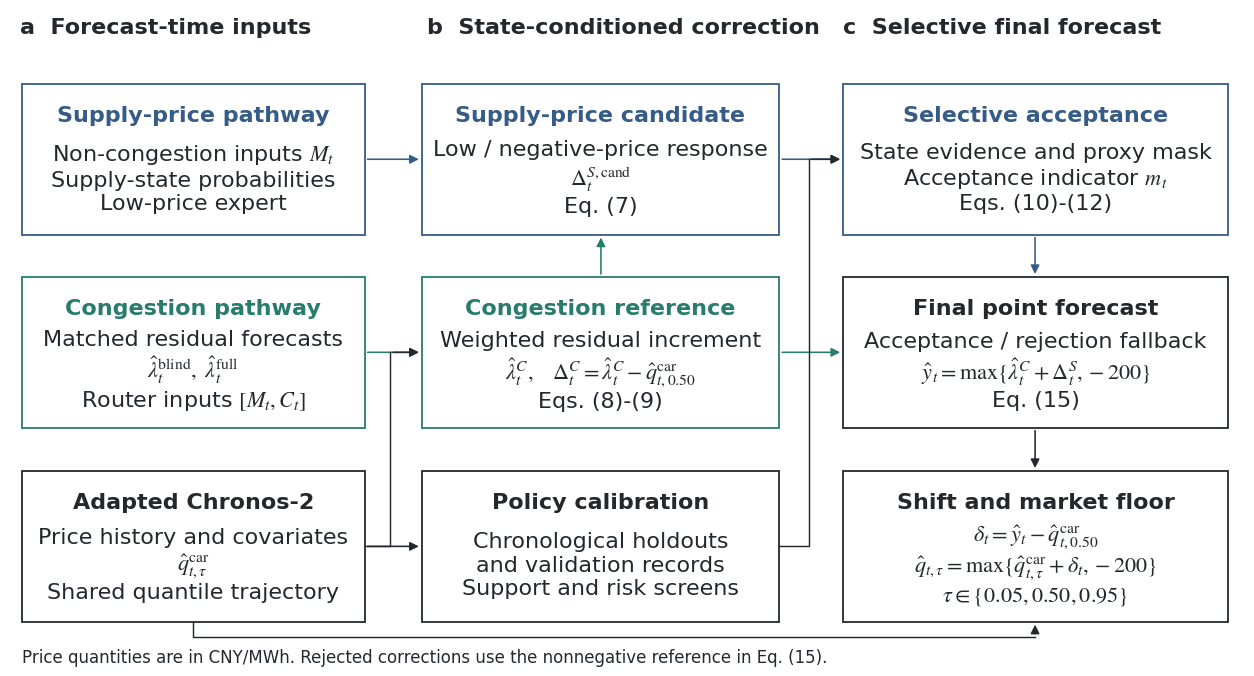

Write the Python code that produced this figure.
"""Render the factorized routing diagram from the final method definitions."""
from pathlib import Path
import argparse
import matplotlib
matplotlib.use('Agg')
import matplotlib.pyplot as plt
from matplotlib.patches import Rectangle, FancyArrowPatch


def render(output):
    output.mkdir(parents=True, exist_ok=True)
    plt.rcParams.update({'font.family': 'DejaVu Sans', 'font.size': 12,
                         'mathtext.fontset': 'stix', 'svg.fonttype': 'none',
                         'pdf.fonttype': 42})
    fig, ax = plt.subplots(figsize=(12.6, 6.7))
    fig.subplots_adjust(left=.01, right=.99, top=.99, bottom=.01)
    ax.set(xlim=(0, 12.6), ylim=(0, 6.7))
    ax.axis('off')
    fit_checks=[]
    ink, supply, congestion = '#24282c', '#355b88', '#277c6c'
    def box(x, y, w, h, title, body, color, size=16):
        ax.add_patch(Rectangle((x,y),w,h,facecolor='white',edgecolor=color,lw=1.3))
        heading=ax.text(x+w/2,y+h-.22,title,ha='center',va='top',color=color,
                        weight='bold',fontsize=16)
        content=ax.text(x+w/2,y+(h-.38)/2,body,ha='center',va='center',
                        color=ink,fontsize=size,linespacing=1.2)
        fit_checks.extend([(heading,x,y,w,h),(content,x,y,w,h)])
    def arrow(a,b,color=ink):
        ax.add_patch(FancyArrowPatch(a,b,arrowstyle='-|>',mutation_scale=13,
                                    lw=1.15,color=color))
    for x, label in [(0.1,'a  Forecast-time inputs'),
                     (4.25,'b  State-conditioned correction'),
                     (8.5,'c  Selective final forecast')]:
        ax.text(x,6.46,label,weight='bold',fontsize=16,color=ink)
    box(.12,4.4,3.5,1.54,'Supply-price pathway',
        'Non-congestion inputs $M_t$\nSupply-state probabilities\nLow-price expert',supply)
    box(.12,2.43,3.5,1.54,'Congestion pathway',
        'Matched residual forecasts\n'+r'$\hat{\lambda}^{\rm blind}_t,\ \hat{\lambda}^{\rm full}_t$'
        +'\nRouter inputs $[M_t,C_t]$',congestion)
    box(.12,.45,3.5,1.54,'Adapted Chronos-2',
        'Price history and covariates\n'+r'$\hat q^{\rm car}_{t,\tau}$'
        +'\nShared quantile trajectory',ink)
    box(4.2,4.4,3.65,1.54,'Supply-price candidate',
        'Low / negative-price response\n'+r'$\Delta^{S,\rm cand}_t$'
        +'\nEq. (7)',supply)
    box(4.2,2.43,3.65,1.54,'Congestion reference',
        'Weighted residual increment\n'+r'$\hat\lambda^C_t,\quad\Delta^C_t=\hat\lambda^C_t-\hat q^{\rm car}_{t,0.50}$'
        +'\nEqs. (8)-(9)',congestion,16)
    box(4.2,.45,3.65,1.54,'Policy calibration',
        'Chronological holdouts\nand validation records\nSupport and risk screens',ink)
    box(8.5,4.4,3.93,1.54,'Selective acceptance',
        'State evidence and proxy mask\nAcceptance indicator $m_t$\nEqs. (10)-(12)',supply)
    box(8.5,2.43,3.93,1.54,'Final point forecast',
        'Acceptance / rejection fallback\n'+r'$\hat y_t=\max\{\hat\lambda^C_t+\Delta^S_t,-200\}$'
        +'\nEq. (15)',ink,16)
    box(8.5,.45,3.93,1.54,'Shift and market floor',
        r'$\delta_t=\hat y_t-\hat q^{\rm car}_{t,0.50}$'+'\n'
        +r'$\hat q_{t,\tau}=\max\{\hat q^{\rm car}_{t,\tau}+\delta_t,-200\}$'
        +'\n'+r'$\tau\in\{0.05,0.50,0.95\}$',ink,16)
    arrow((3.62,5.17),(4.2,5.17),supply)
    arrow((3.62,3.2),(4.2,3.2),congestion)
    arrow((7.85,5.17),(8.5,5.17),supply)
    arrow((7.85,3.2),(8.5,3.2),congestion)
    arrow((10.46,4.4),(10.46,3.97),supply)
    arrow((10.46,2.43),(10.46,1.99))
    arrow((6.03,3.97),(6.03,4.4),congestion)
    arrow((3.62,1.22),(4.2,1.22))
    ax.plot([3.62,3.88,3.88],[1.22,1.22,3.2],color=ink,lw=1.05)
    arrow((3.88,3.2),(4.2,3.2))
    ax.plot([1.87,1.87,10.46],[.45,.30,.30],color=ink,lw=1.05)
    arrow((10.46,.30),(10.46,.45))
    ax.plot([7.85,8.15,8.15],[1.22,1.22,5.17],color=ink,lw=1.05)
    arrow((8.15,5.17),(8.5,5.17))
    ax.text(.12,.04,'Price quantities are in CNY/MWh. Rejected corrections use the nonnegative reference in Eq. (15).',
            fontsize=12,color=ink)
    fig.canvas.draw()
    renderer=fig.canvas.get_renderer()
    for text,x,y,w,h in fit_checks:
        bounds=text.get_window_extent(renderer)
        left,bottom=ax.transData.transform((x+.04,y+.04))
        right,top=ax.transData.transform((x+w-.04,y+h-.04))
        assert bounds.x0>=left and bounds.x1<=right and bounds.y0>=bottom and bounds.y1<=top,text.get_text()
    for ext in ['png','pdf','svg']:
        fig.savefig(output/f'Fig2_factorized_routing.{ext}',dpi=600,facecolor='white')
    plt.close(fig)


if __name__=='__main__':
    parser=argparse.ArgumentParser(description=__doc__)
    parser.add_argument('--output',type=Path,default=Path('outputs/final_revision_figures'))
    render(parser.parse_args().output)
